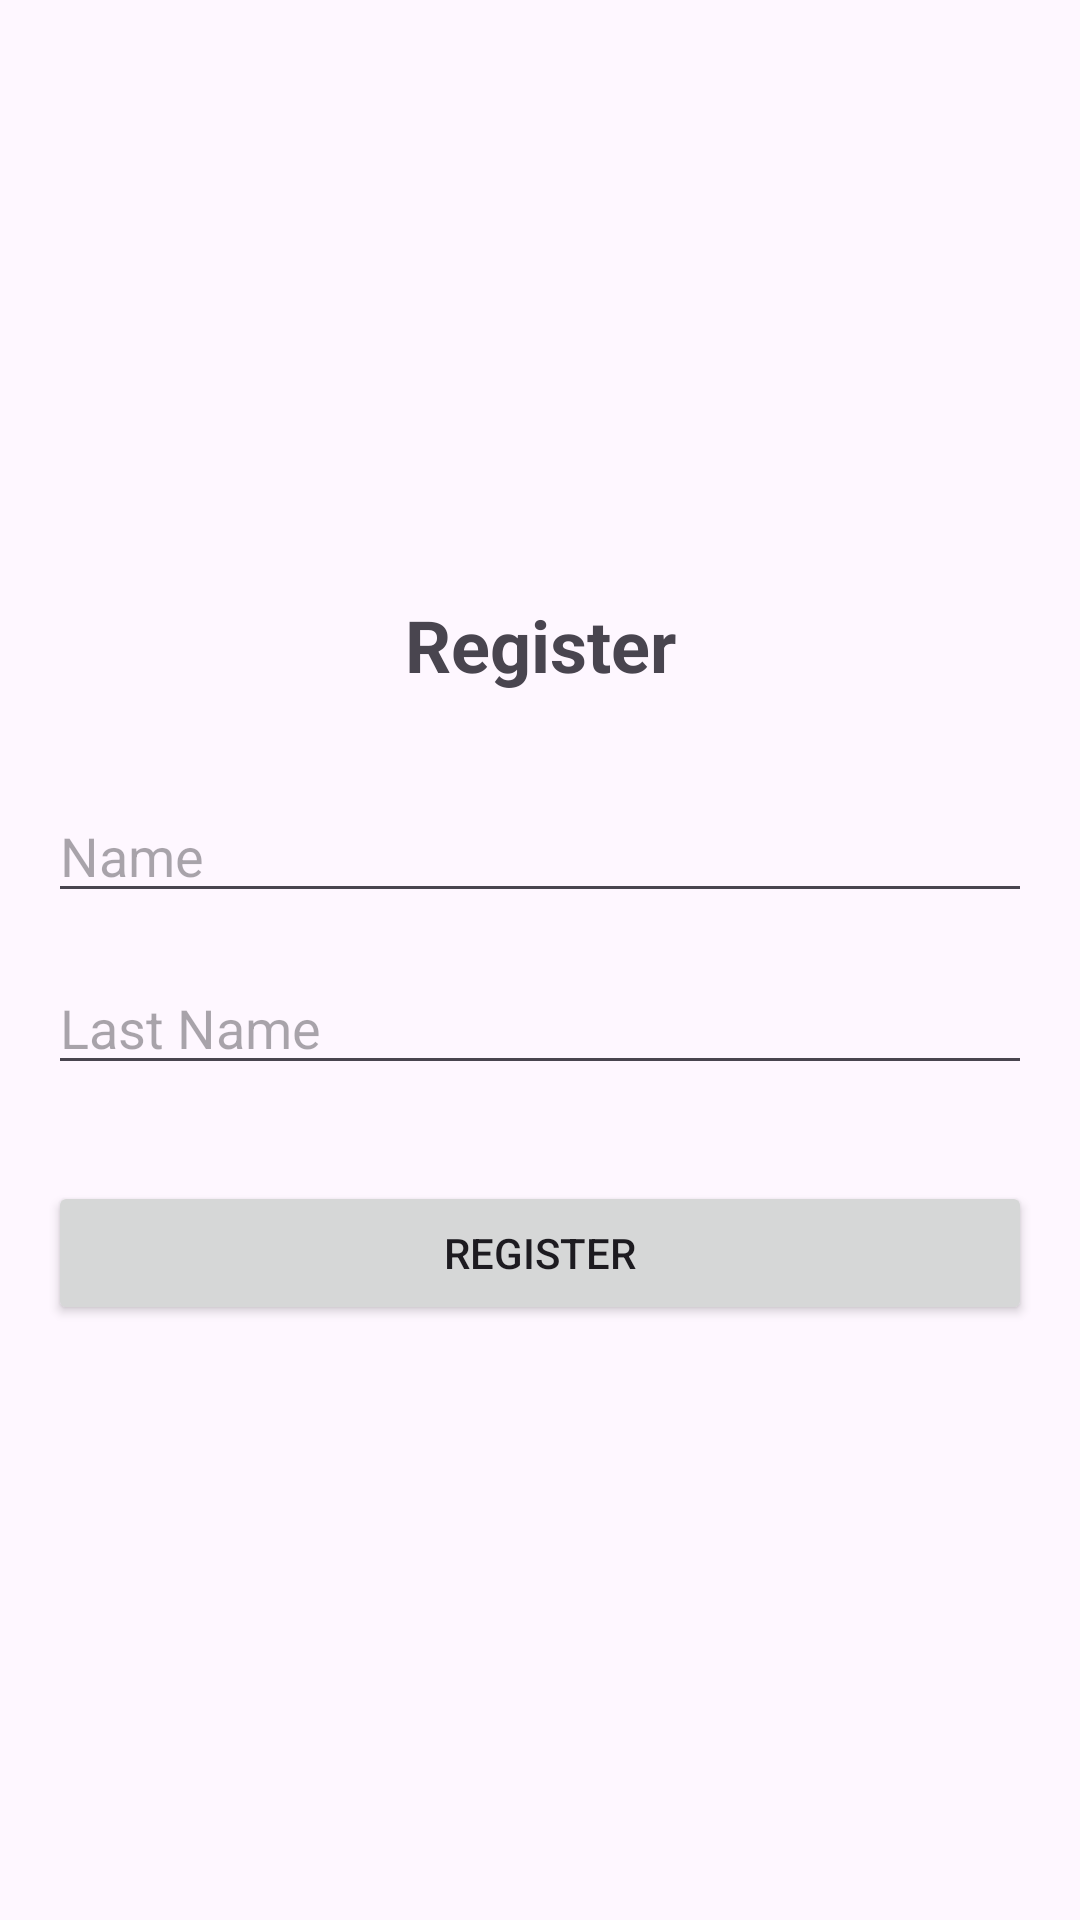

Android layout source for this screen:
<!-- AndroidManifest.xml: application theme Theme.RitmoFit -->
<!-- res/layout/auth_fragment_register.xml -->
<?xml version="1.0" encoding="utf-8"?>
<androidx.constraintlayout.widget.ConstraintLayout xmlns:android="http://schemas.android.com/apk/res/android"
    xmlns:app="http://schemas.android.com/apk/res-auto"
    xmlns:tools="http://schemas.android.com/tools"
    android:layout_width="match_parent"
    android:layout_height="match_parent"
    android:padding="16dp"
    tools:context=".auth.ui.RegisterFragment">

    <TextView
        android:id="@+id/titleTextView"
        android:layout_width="wrap_content"
        android:layout_height="wrap_content"
        android:text="Register"
        android:textSize="24sp"
        android:textStyle="bold"
        app:layout_constraintBottom_toTopOf="@+id/nameEditText"
        app:layout_constraintEnd_toEndOf="parent"
        app:layout_constraintStart_toStartOf="parent"
        app:layout_constraintTop_toTopOf="parent"
        app:layout_constraintVertical_chainStyle="packed" />

    <EditText
        android:id="@+id/nameEditText"
        android:layout_width="0dp"
        android:layout_height="wrap_content"
        android:layout_marginTop="32dp"
        android:hint="Name"
        android:inputType="textPersonName"
        app:layout_constraintBottom_toTopOf="@+id/lastNameEditText"
        app:layout_constraintEnd_toEndOf="parent"
        app:layout_constraintStart_toStartOf="parent"
        app:layout_constraintTop_toBottomOf="@+id/titleTextView" />

    <EditText
        android:id="@+id/lastNameEditText"
        android:layout_width="0dp"
        android:layout_height="wrap_content"
        android:layout_marginTop="16dp"
        android:hint="Last Name"
        android:inputType="textPersonName"
        app:layout_constraintBottom_toTopOf="@+id/registerButton"
        app:layout_constraintEnd_toEndOf="parent"
        app:layout_constraintStart_toStartOf="parent"
        app:layout_constraintTop_toBottomOf="@+id/nameEditText" />

    <Button
        android:id="@+id/registerButton"
        android:layout_width="0dp"
        android:layout_height="wrap_content"
        android:layout_marginTop="32dp"
        android:text="Register"
        app:layout_constraintBottom_toBottomOf="parent"
        app:layout_constraintEnd_toEndOf="parent"
        app:layout_constraintStart_toStartOf="parent"
        app:layout_constraintTop_toBottomOf="@+id/lastNameEditText" />

</androidx.constraintlayout.widget.ConstraintLayout>
<!-- resources referenced by this layout -->
<resources>

</resources>
